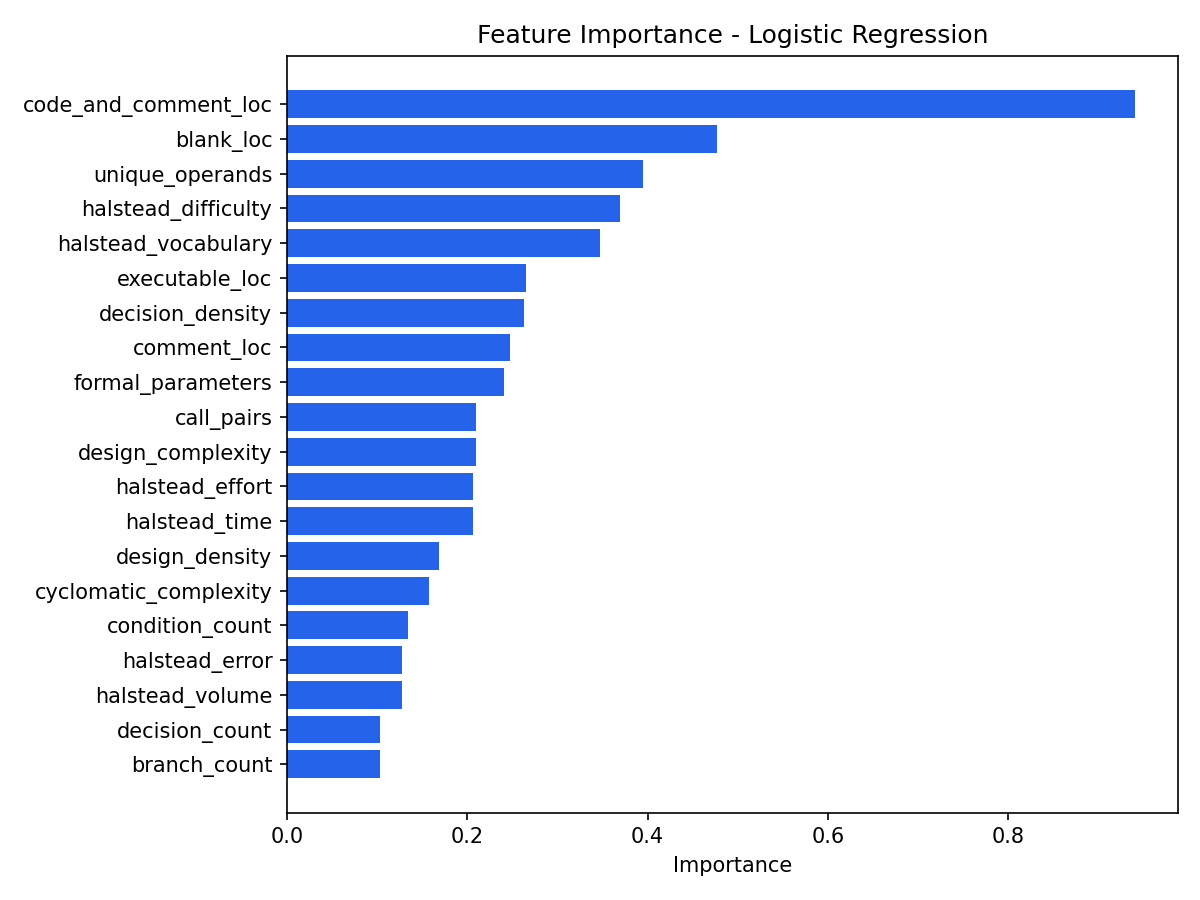

The data file committed next to this chart (first rows):
feature, importance, source
code_and_comment_loc, 0.9408, linear_coefficients
blank_loc, 0.4765, linear_coefficients
unique_operands, 0.3951, linear_coefficients
halstead_difficulty, 0.3696, linear_coefficients
halstead_vocabulary, 0.3469, linear_coefficients
executable_loc, 0.2648, linear_coefficients
decision_density, 0.2634, linear_coefficients
comment_loc, 0.2479, linear_coefficients
formal_parameters, 0.2408, linear_coefficients
call_pairs, 0.21, linear_coefficients
design_complexity, 0.21, linear_coefficients
halstead_effort, 0.2063, linear_coefficients
halstead_time, 0.2063, linear_coefficients
design_density, 0.169, linear_coefficients
cyclomatic_complexity, 0.1573, linear_coefficients
condition_count, 0.1343, linear_coefficients
halstead_error, 0.1276, linear_coefficients
halstead_volume, 0.1275, linear_coefficients
decision_count, 0.103, linear_coefficients
branch_count, 0.103, linear_coefficients
total_operators, 0.08826, linear_coefficients
unique_operators, 0.06366, linear_coefficients
halstead_level, 0.06168, linear_coefficients
normalized_cyclomatic_complexity, 0.05659, linear_coefficients
cyclomatic_density, 0.05196, linear_coefficients
total_operands, 0.03664, linear_coefficients
halstead_length, 0.03597, linear_coefficients
total_loc, 0.03172, linear_coefficients
multiple_condition_count, 0.008379, linear_coefficients
